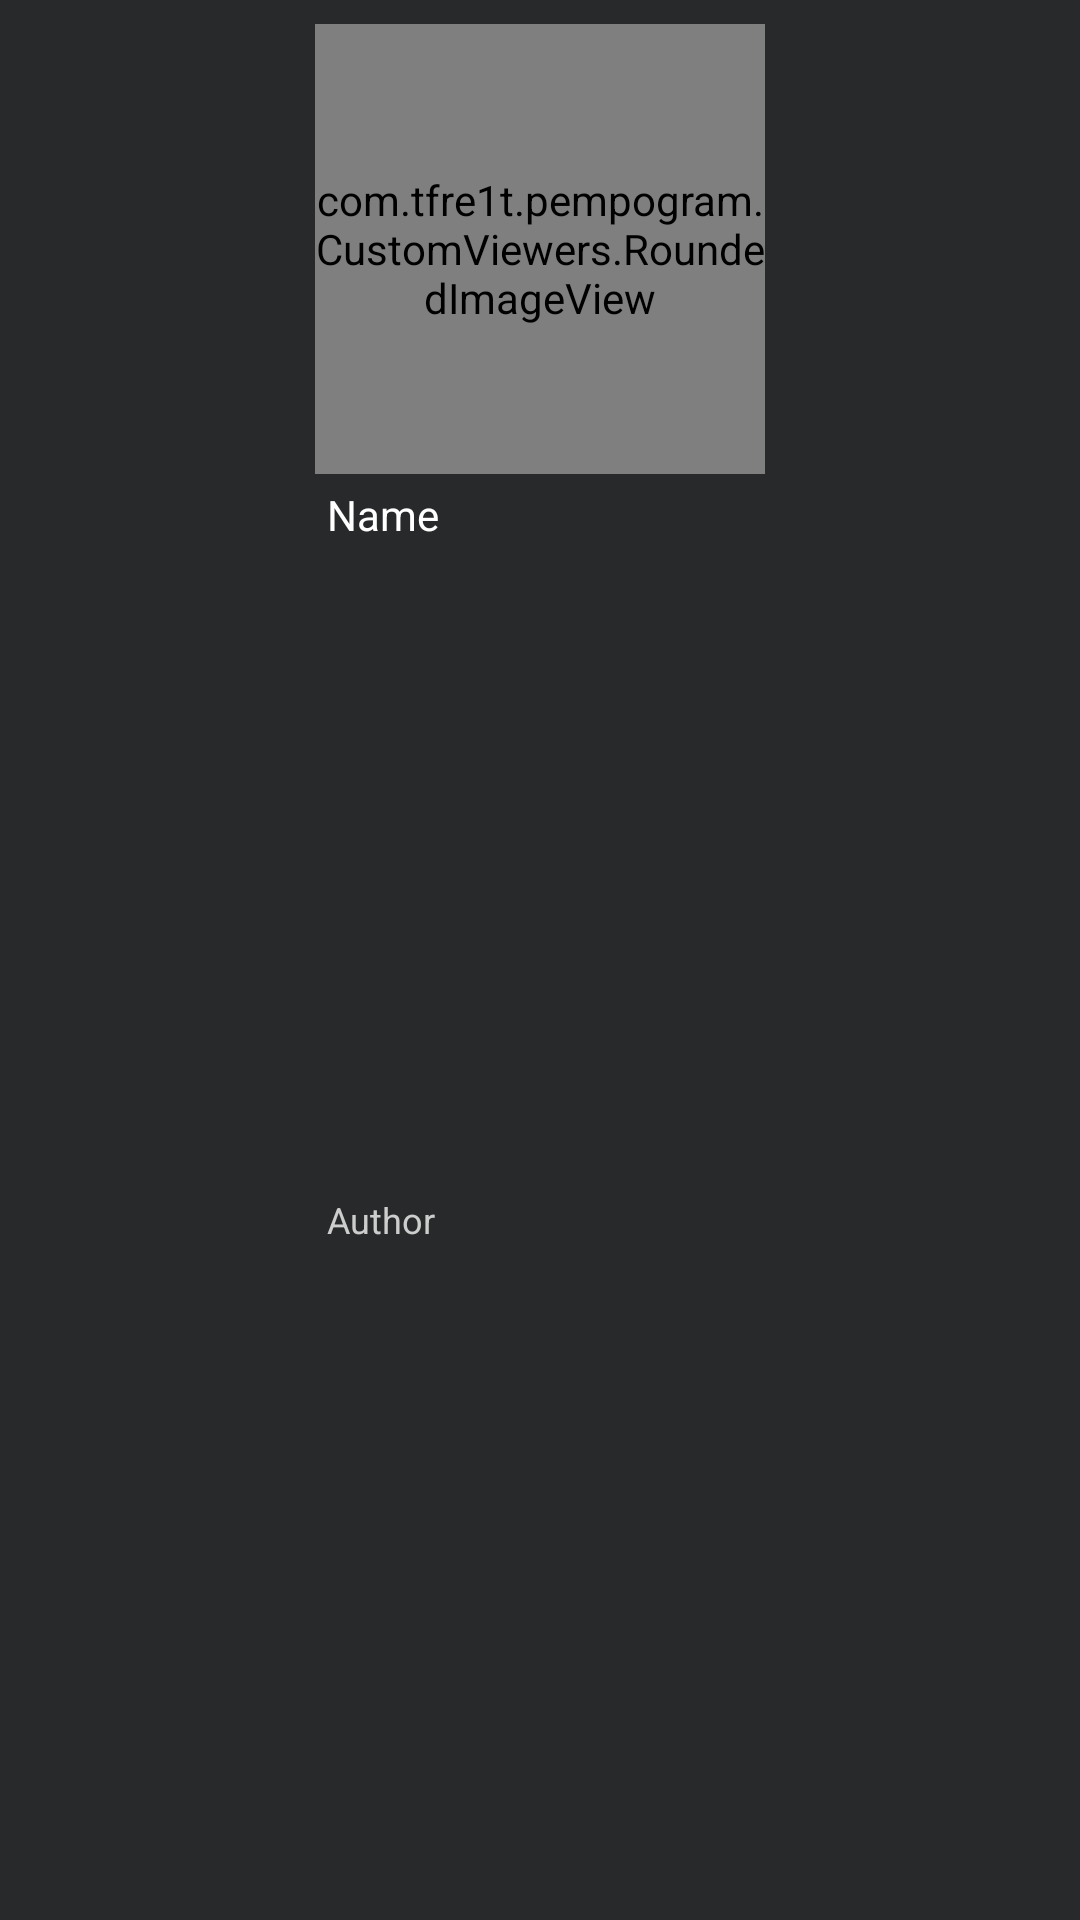

This screen was rendered from an Android layout file. Write that file and the resources it references.
<!-- AndroidManifest.xml: application theme AppTheme -->
<!-- res/layout/card_dashboard_collection_cardgrid.xml -->
<?xml version="1.0" encoding="utf-8"?>
<androidx.constraintlayout.widget.ConstraintLayout xmlns:android="http://schemas.android.com/apk/res/android"
    xmlns:app="http://schemas.android.com/apk/res-auto"
    xmlns:tools="http://schemas.android.com/tools"
    android:layout_width="match_parent"
    android:layout_height="wrap_content"
    android:background="@drawable/btn_press">

    <com.tfre1t.pempogram.CustomViewers.RoundedImageView
        android:id="@+id/imgCollection"
        android:layout_width="150dp"
        android:layout_height="150dp"
        android:layout_marginTop="8dp"
        android:background="@drawable/rounder_4dp"
        app:layout_constraintEnd_toEndOf="parent"
        app:layout_constraintStart_toStartOf="parent"
        app:layout_constraintTop_toTopOf="parent"
        tools:srcCompat="@tools:sample/avatars" />

    <TextView
        android:id="@+id/tvCollection"
        android:layout_width="0dp"
        android:layout_height="wrap_content"
        android:layout_marginStart="4dp"
        android:layout_marginTop="4dp"
        android:layout_marginEnd="4dp"
        android:singleLine="true"
        android:text="@string/view_text_name"
        android:textAppearance="@style/TextStylePrimary"
        android:textSize="14sp"
        app:layout_constraintEnd_toEndOf="@+id/imgCollection"
        app:layout_constraintStart_toStartOf="@+id/imgCollection"
        app:layout_constraintTop_toBottomOf="@+id/imgCollection" />

    <TextView
        android:id="@+id/tvAuthor"
        android:layout_width="0dp"
        android:layout_height="wrap_content"
        android:layout_marginBottom="8dp"
        android:text="@string/view_text_author"
        android:textAppearance="@style/TextStyleSecondary"
        android:textSize="12sp"
        app:layout_constraintBottom_toBottomOf="parent"
        app:layout_constraintEnd_toEndOf="@+id/tvCollection"
        app:layout_constraintStart_toStartOf="@+id/tvCollection"
        app:layout_constraintTop_toBottomOf="@+id/tvCollection" />

</androidx.constraintlayout.widget.ConstraintLayout>
<!-- resources referenced by this layout -->
<resources>
  <!-- drawable btn_press (drawable) -->
  <?xml version="1.0" encoding="utf-8"?>
  <selector xmlns:android="http://schemas.android.com/apk/res/android">
      <item android:state_pressed="true" android:drawable="@color/colorPrimaryLight"/>
      <item android:state_activated="true" android:drawable="@color/colorPrimaryLight"/>
      <item android:drawable="@color/colorPrimary"/>
  </selector>
  <!-- drawable rounder_4dp (drawable) -->
  <?xml version="1.0" encoding="utf-8"?>
  <shape
      xmlns:android="http://schemas.android.com/apk/res/android"
      android:shape="rectangle">
      <corners android:radius="4dp" />
  </shape>
  <string name="view_text_author">Author</string>
  <string name="view_text_name">Name</string>
  <style name="TextStylePrimary">
          <item name="fontFamily">@font/fira_sans</item>
          <item name="android:textColor">@color/colorTextPrimary</item>
      </style>
  <style name="TextStyleSecondary">
          <item name="fontFamily">@font/fira_sans</item>
          <item name="android:textColor">@color/colorTextSecondary</item>
      </style>
  <style name="AppTheme" parent="Theme.AppCompat.NoActionBar">
          
          <item name="colorPrimary">@color/colorPrimary</item>
          <item name="colorPrimaryDark">@color/colorPrimaryDark</item>
          <item name="colorAccent">@color/colorPrimaryLight</item>
          <item name="colorControlNormal">@color/colorTextSecondary</item>
          <item name="android:navigationBarColor">@color/Black</item>
          <item name="android:editTextColor">@color/colorTextSecondary</item>
          <item name="bottomSheetDialogTheme">@style/AppBottomSheetDialogTheme</item>
      </style>
  <color name="colorPrimaryLight">#323334</color>
  <color name="colorPrimary">#28292A</color>
  <color name="colorTextPrimary">#FFFFFF</color>
  <color name="colorTextSecondary">#CDCDCD</color>
  <color name="colorPrimaryDark">#18191a</color>
  <color name="Black">#000000</color>
  <style name="AppBottomSheetDialogTheme" parent="Theme.MaterialComponents.BottomSheetDialog">
          <item name="bottomSheetStyle">@style/AppModalStyle</item>
      </style>
  <style name="AppModalStyle" parent="Widget.Design.BottomSheet.Modal">
          <item name="android:background">@drawable/rounded_dialog</item>
      </style>
</resources>
